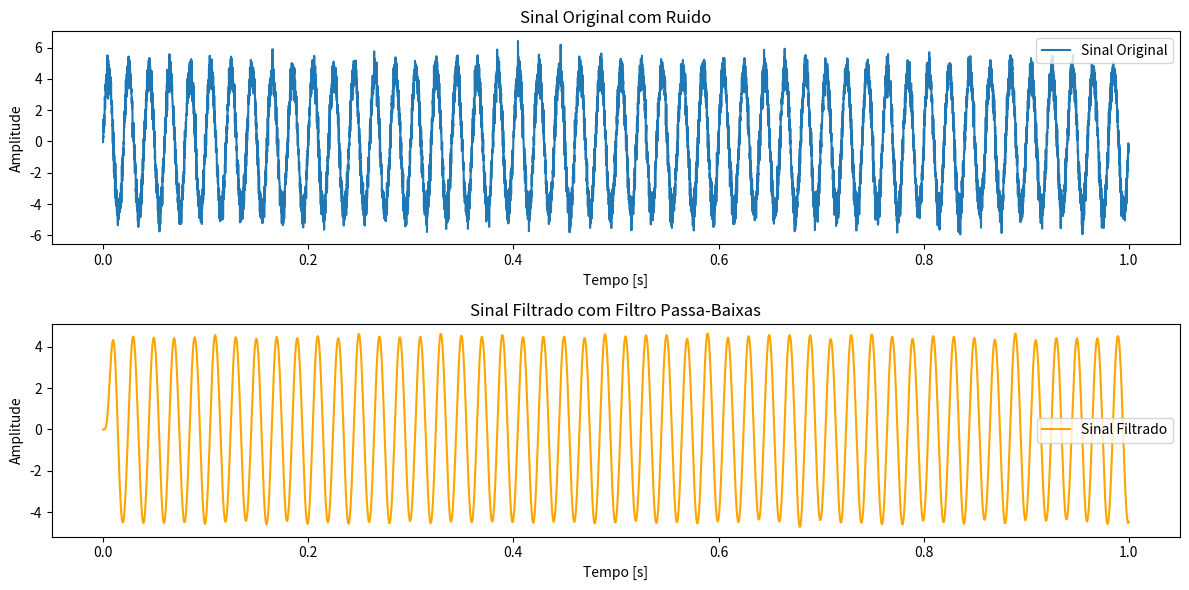

Python code for this plot:
import numpy as np
import matplotlib.pyplot as plt
from scipy.signal import butter, lfilter


def butter_lowpass(cutoff, fs, order=2):
    nyq = 0.5 * fs  
    normal_cutoff = cutoff / nyq  
    b, a = butter(order, normal_cutoff, btype='low', analog=False)
    return b, a


def lowpass_filter(data, cutoff, fs, order=2):
    b, a = butter_lowpass(cutoff, fs, order=order)
    y = lfilter(b, a, data)
    return y


fs = 10000  
cutoff = 100 
t = np.linspace(0, 1.0, fs, endpoint=False) 

data = 4.5 * np.sin(2 * np.pi * 50 * t) + 0.5 * np.random.randn(t.size)


filtered_data = lowpass_filter(data, cutoff, fs, order=4)

plt.figure(figsize=(12, 6))
plt.subplot(2, 1, 1)
plt.plot(t, data, label='Sinal Original')
plt.title('Sinal Original com Ruido')
plt.xlabel('Tempo [s]')
plt.ylabel('Amplitude')
plt.legend()

plt.subplot(2, 1, 2)
plt.plot(t, filtered_data, label='Sinal Filtrado', color='orange')
plt.title('Sinal Filtrado com Filtro Passa-Baixas')
plt.xlabel('Tempo [s]')
plt.ylabel('Amplitude')
plt.legend()

plt.tight_layout()
plt.show()
